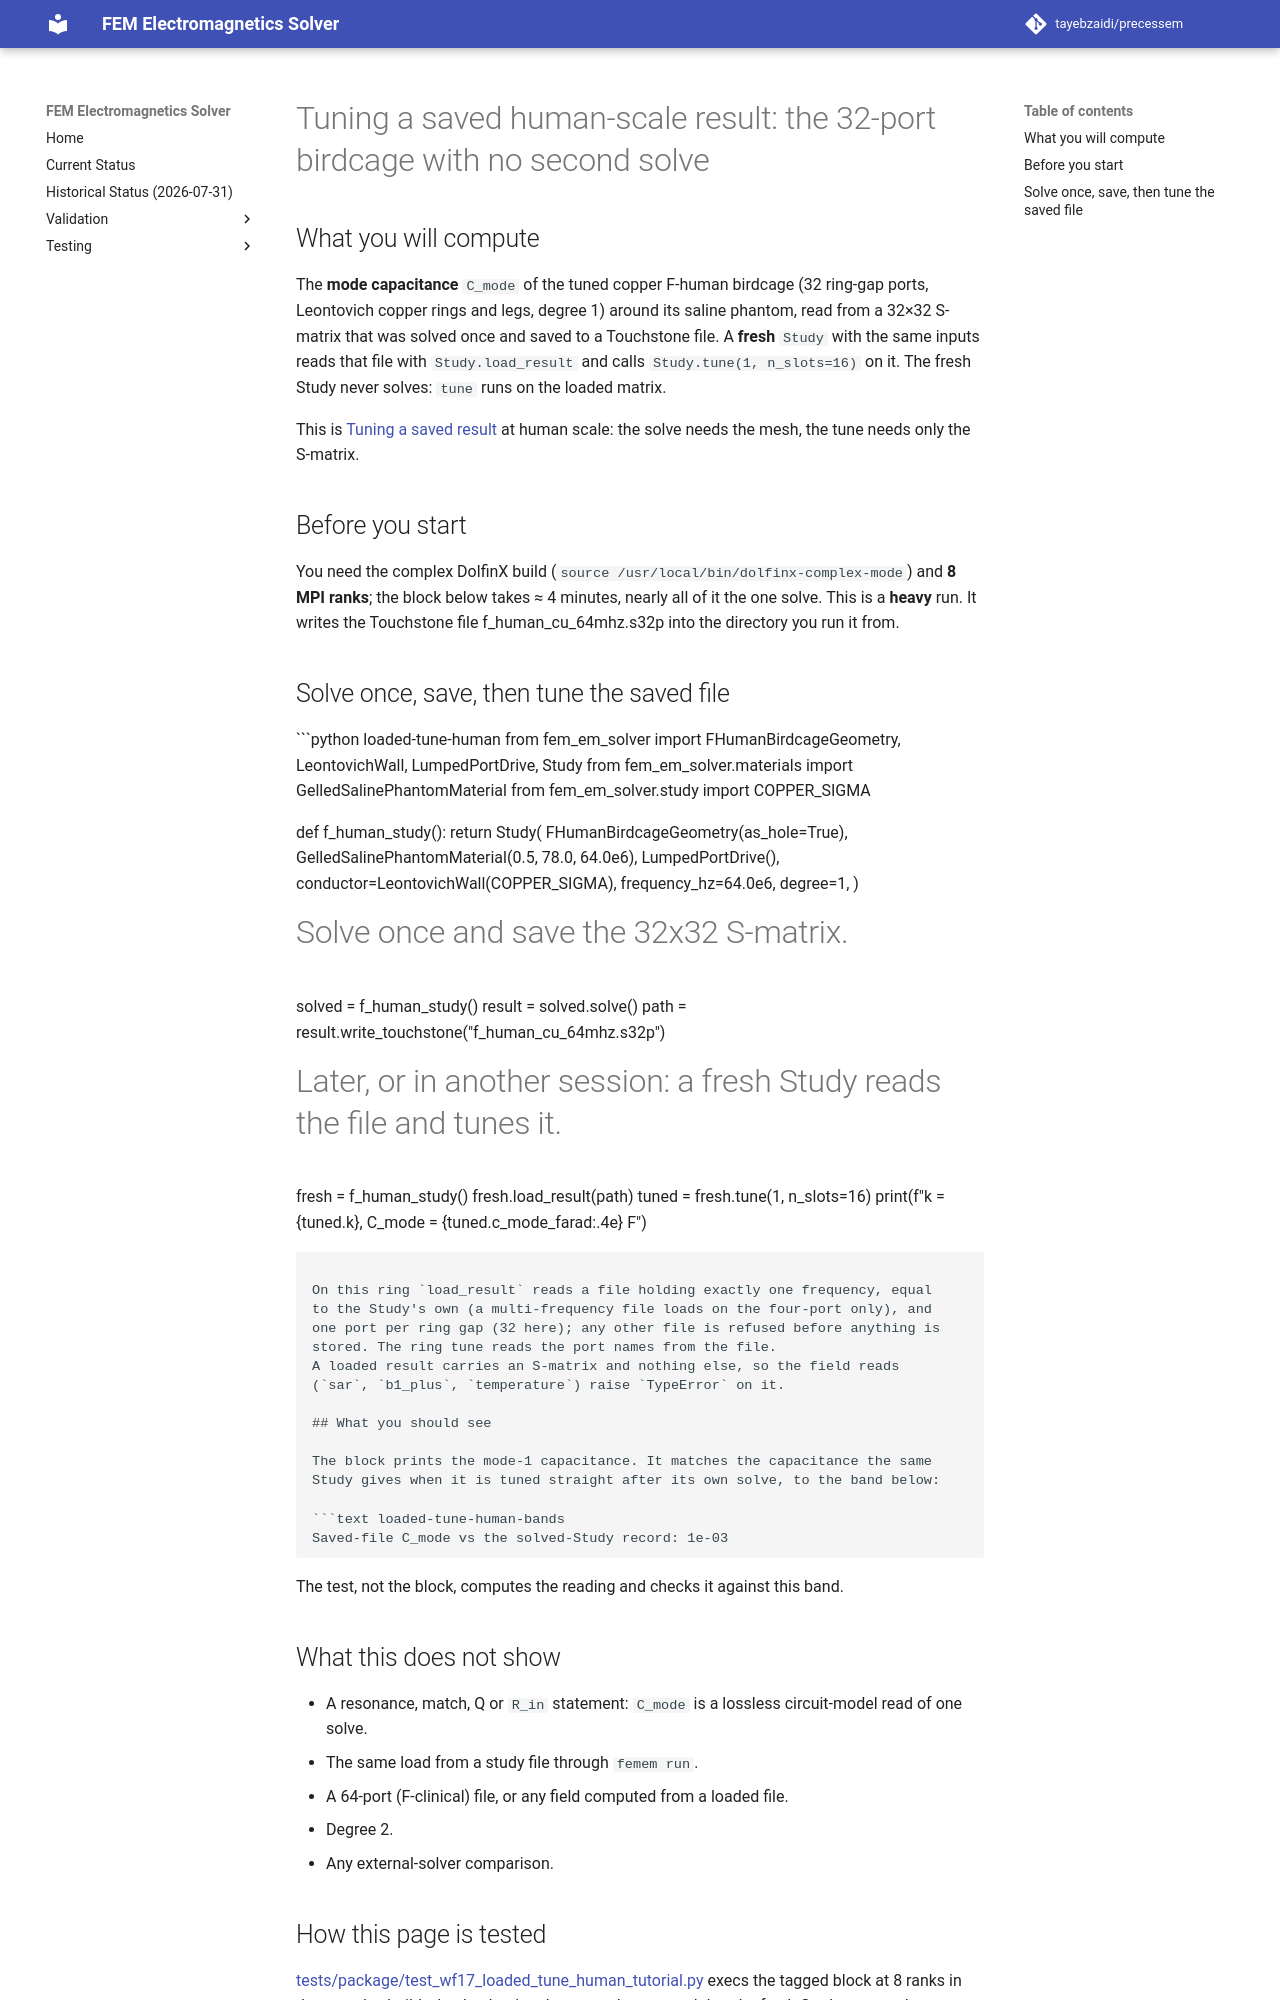

repository: tayebzaidi/precessem · page: guide/tuning_a_saved_human_scale_result/index.html · generator: mkdocs

# Tuning a saved human-scale result: the 32-port birdcage with no second solve

## What you will compute

The **mode capacitance** `C_mode` of the tuned copper F-human birdcage
(32 ring-gap ports, Leontovich copper rings and legs, degree 1) around its
saline phantom, read from a 32×32 S-matrix that was solved once and saved to
a Touchstone file. A **fresh** `Study` with the same inputs reads that file
with `Study.load_result` and calls `Study.tune(1, n_slots=16)` on it. The
fresh Study never solves: `tune` runs on the loaded matrix.

This is [Tuning a saved result](tuning_a_saved_result.md) at human scale:
the solve needs the mesh, the tune needs only the S-matrix.

## Before you start

You need the complex DolfinX build (`source /usr/local/bin/dolfinx-complex-mode`)
and **8 MPI ranks**; the block below takes ≈ 4 minutes, nearly all of it the
one solve. This is a **heavy** run. It writes the Touchstone file
f_human_cu_64mhz.s32p into the directory you run it from.

## Solve once, save, then tune the saved file

```python loaded-tune-human
from fem_em_solver import FHumanBirdcageGeometry, LeontovichWall, LumpedPortDrive, Study
from fem_em_solver.materials import GelledSalinePhantomMaterial
from fem_em_solver.study import COPPER_SIGMA


def f_human_study():
    return Study(
        FHumanBirdcageGeometry(as_hole=True),
        GelledSalinePhantomMaterial(0.5, 78.0, 64.0e6),
        LumpedPortDrive(),
        conductor=LeontovichWall(COPPER_SIGMA),
        frequency_hz=64.0e6,
        degree=1,
    )


# Solve once and save the 32x32 S-matrix.
solved = f_human_study()
result = solved.solve()
path = result.write_touchstone("f_human_cu_64mhz.s32p")

# Later, or in another session: a fresh Study reads the file and tunes it.
fresh = f_human_study()
fresh.load_result(path)
tuned = fresh.tune(1, n_slots=16)
print(f"k = {tuned.k}, C_mode = {tuned.c_mode_farad:.4e} F")
```

On this ring `load_result` reads a file holding exactly one frequency, equal
to the Study's own (a multi-frequency file loads on the four-port only), and
one port per ring gap (32 here); any other file is refused before anything is
stored. The ring tune reads the port names from the file.
A loaded result carries an S-matrix and nothing else, so the field reads
(`sar`, `b1_plus`, `temperature`) raise `TypeError` on it.

## What you should see

The block prints the mode-1 capacitance. It matches the capacitance the same
Study gives when it is tuned straight after its own solve, to the band below:

```text loaded-tune-human-bands
Saved-file C_mode vs the solved-Study record: 1e-03
```

The test, not the block, computes the reading and checks it against this
band.

## What this does not show

- A resonance, match, Q or `R_in` statement: `C_mode` is a lossless
  circuit-model read of one solve.
- The same load from a study file through `femem run`.
- A 64-port (F-clinical) file, or any field computed from a loaded file.
- Degree 2.
- Any external-solver comparison.
